Dataset: Durian_Leaf_Diseases_Release_20261017_v2 (GitHub, dangphuc1305/XLA). Classes: leaf algal, leaf blight, leaf healthy, leaf rhizoctonia.

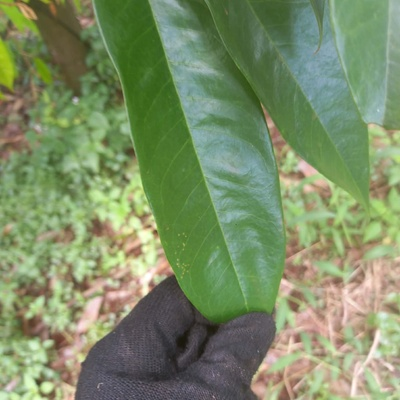
Label: leaf healthy

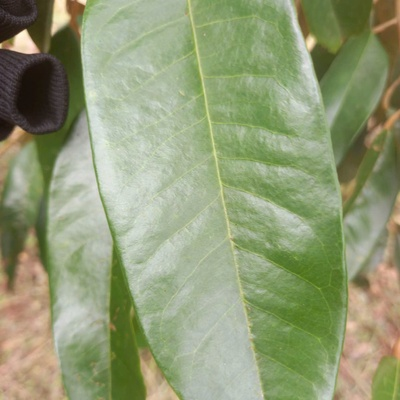
Label: leaf healthy

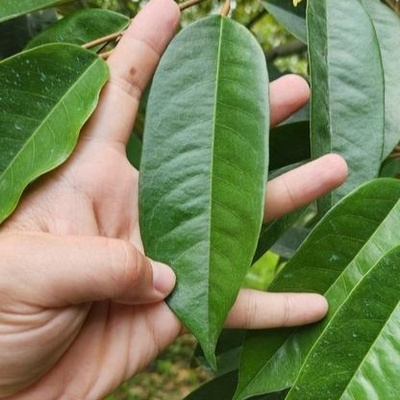
Label: leaf healthy

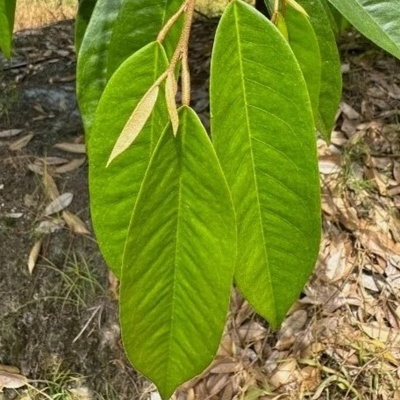
Label: leaf healthy

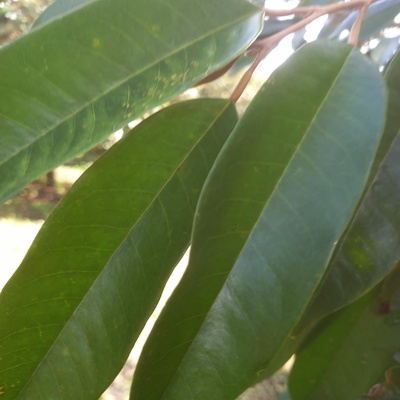
Label: leaf healthy

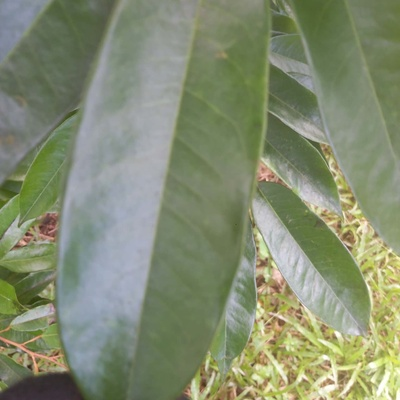
Label: leaf healthy
